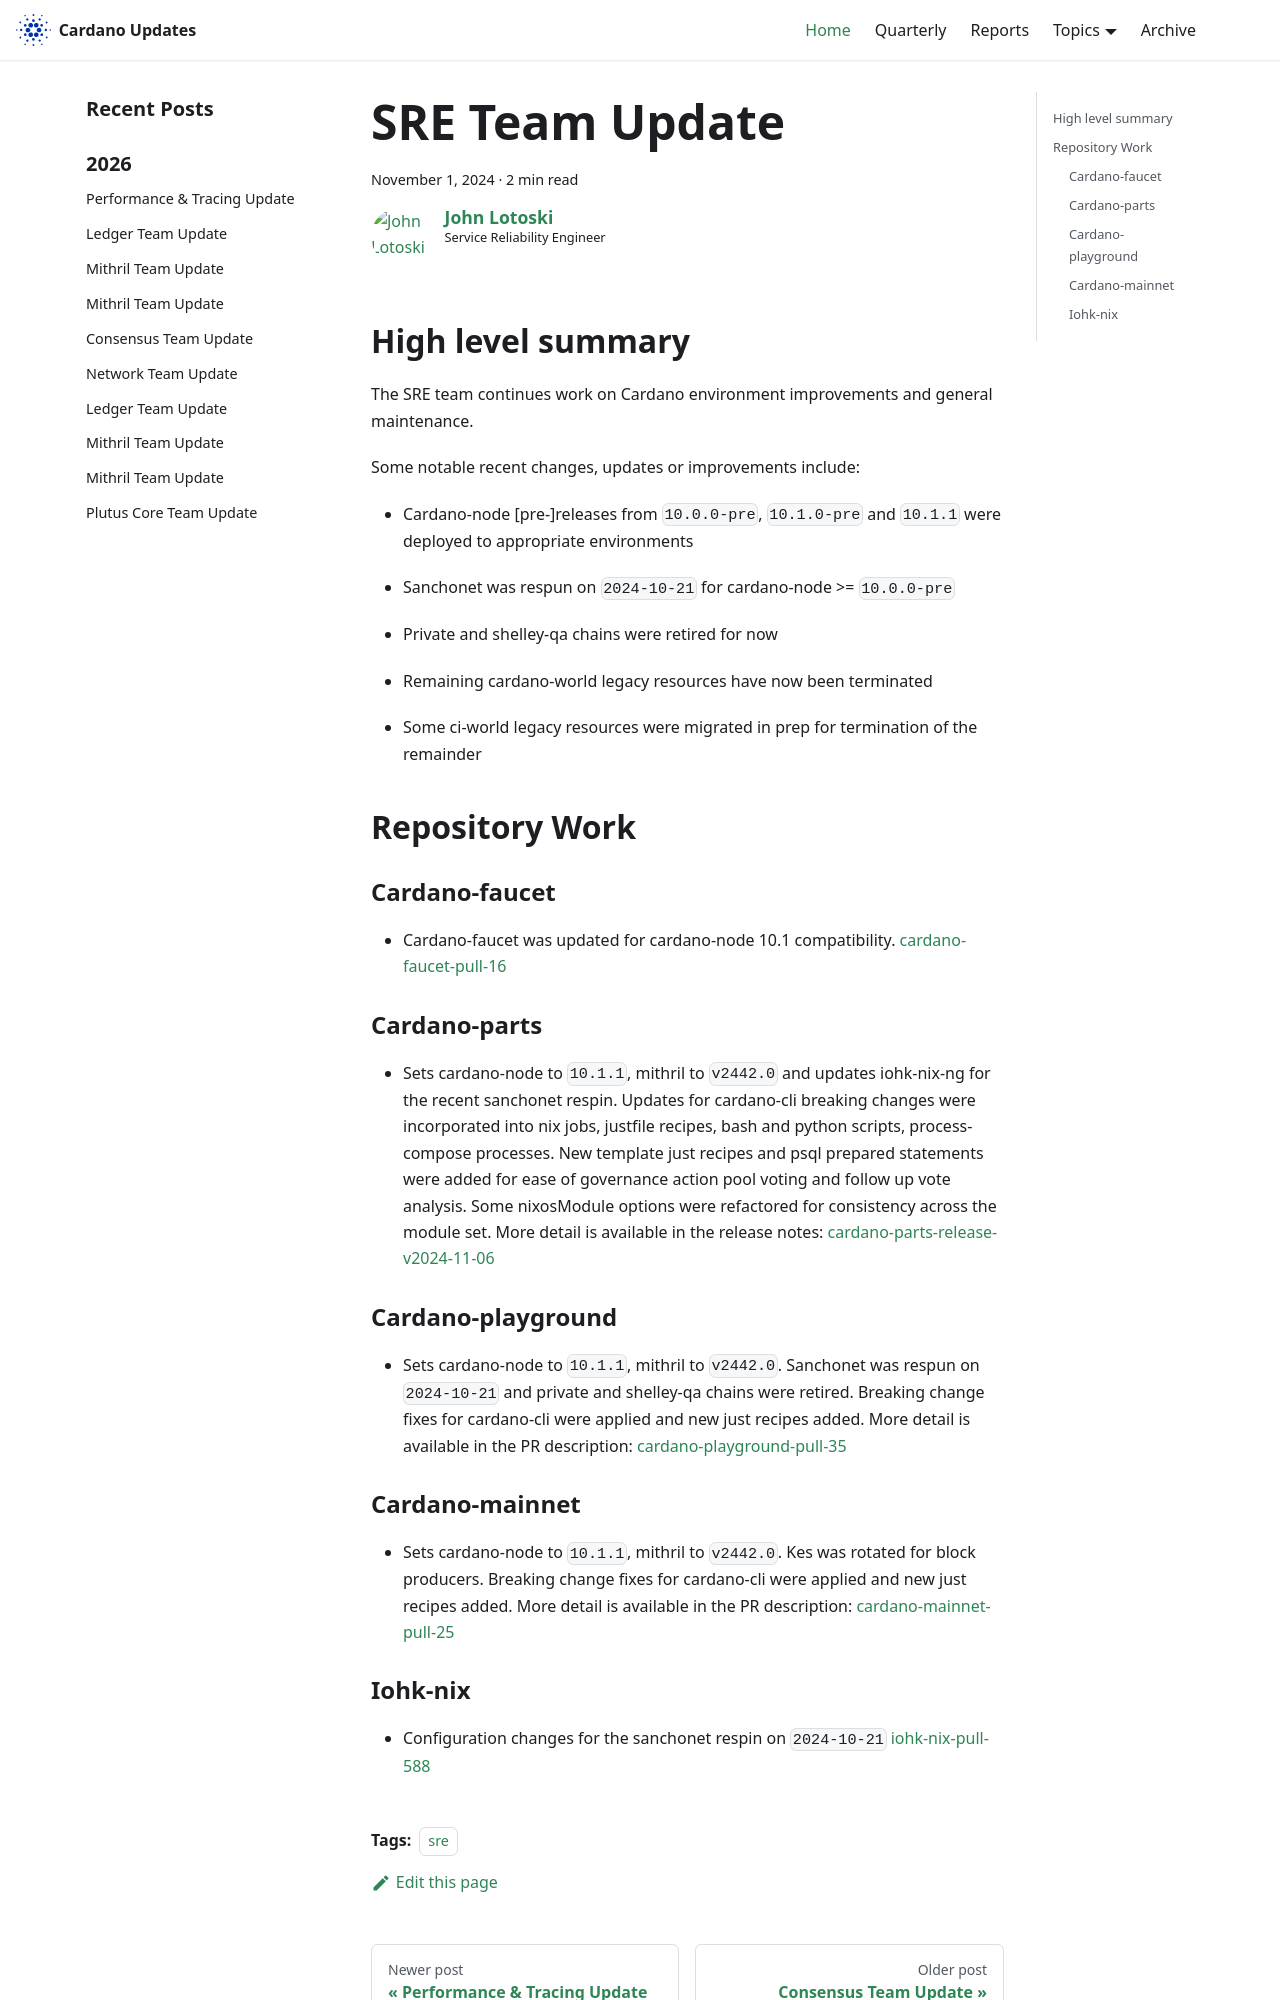

repository: IntersectMBO/cardano-updates · page: 2024-11-01-sre/index.html · generator: docusaurus

---
title: SRE Team Update
slug: 2024-11-01-sre
authors: johnalotoski
tags: [sre]
hide_table_of_contents: false
---

## High level summary

The SRE team continues work on Cardano environment improvements and general maintenance.

Some notable recent changes, updates or improvements include:

* Cardano-node \[pre-]releases from `10.0.0-pre`, `10.1.0-pre` and `10.1.1` were deployed to appropriate environments

* Sanchonet was respun on `2024-10-21` for cardano-node >= `10.0.0-pre`

* Private and shelley-qa chains were retired for now

* Remaining cardano-world legacy resources have now been terminated

* Some ci-world legacy resources were migrated in prep for termination of the remainder


## Repository Work

### Cardano-faucet
* Cardano-faucet was updated for cardano-node 10.1 compatibility.
  [cardano-faucet-pull-16](https://github.com/input-output-hk/cardano-faucet/pull/16)

### Cardano-parts
* Sets cardano-node to `10.1.1`, mithril to `v2442.0` and updates iohk-nix-ng for
  the recent sanchonet respin. Updates for cardano-cli breaking changes were
  incorporated into nix jobs, justfile recipes, bash and python scripts,
  process-compose processes. New template just recipes and psql prepared
  statements were added for ease of governance action pool voting and follow up
  vote analysis. Some nixosModule options were refactored for consistency across
  the module set. More detail is available in the release notes:
  [cardano-parts-release-v2024-11-06](https://github.com/input-output-hk/cardano-parts/releases/tag/v2024-11-06)

### Cardano-playground
* Sets cardano-node to `10.1.1`, mithril to `v2442.0`. Sanchonet was respun on
  `2024-10-21` and private and shelley-qa chains were retired. Breaking change
  fixes for cardano-cli were applied and new just recipes added. More detail is
  available in the PR description:
  [cardano-playground-pull-35](https://github.com/input-output-hk/cardano-playground/pull/35)
